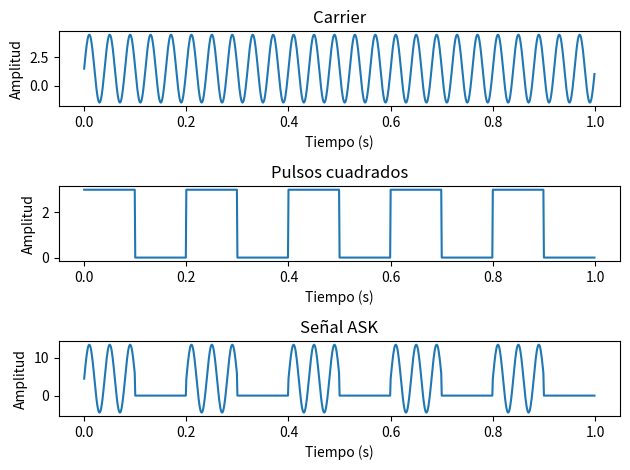

This chart was generated by the following Python code:
import scipy.io.wavfile as wav
import scipy.signal as signal
import matplotlib.pyplot as matplot
import matplotlib.patches as mpatches
import numpy as np
import math
from scipy import fftpack, integrate
from scipy.interpolate import interp1d
import warnings
#warnings.filterwarnings('ignore')

if __name__ == '__main__':

	F1 = 25
	F2 = 5
	A = 3
	t = np.arange(0, 1, 0.001)
	x = A*np.sin(2*np.pi*F1*t)+(A/2)
	u = (A/2)*signal.square(2*np.pi*F2*t)+(A/2)
	v = x*u

	f, axarr = matplot.subplots(3)
	axarr[0].set_title('Carrier')
	axarr[0].plot(t, x)
	axarr[0].set_xlabel('Tiempo (s)')
	axarr[0].set_ylabel('Amplitud')
	axarr[1].set_title('Pulsos cuadrados')
	axarr[1].plot(t, u)
	axarr[1].set_xlabel('Tiempo (s)')
	axarr[1].set_ylabel('Amplitud')
	axarr[2].set_title('Señal ASK')
	axarr[2].plot(t, v)
	axarr[2].set_xlabel('Tiempo (s)')
	axarr[2].set_ylabel('Amplitud')
	matplot.tight_layout()
	matplot.show()